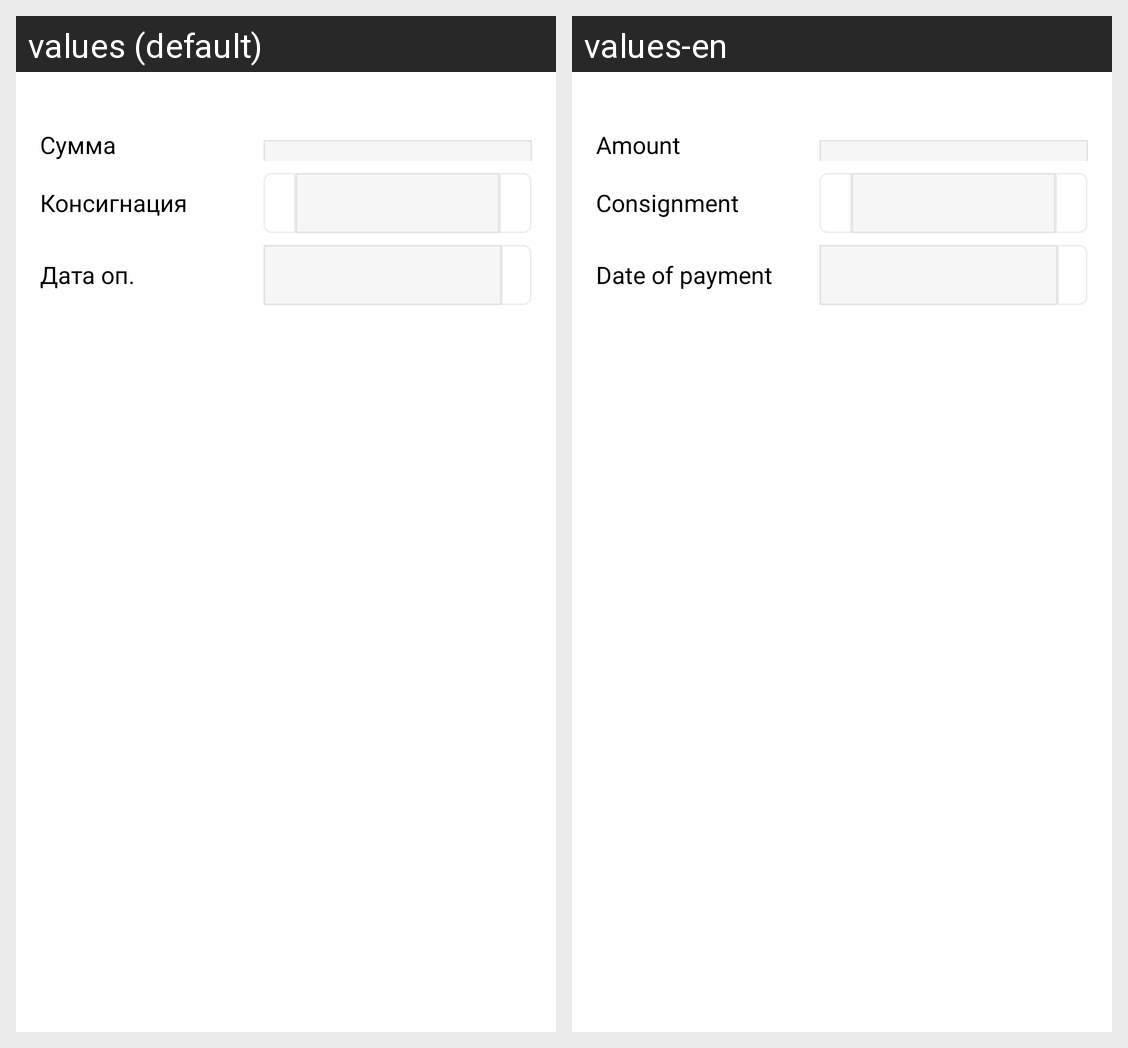

Here is an Android app screen in its default locale and in the app's own translations. Write out the translated-string differences for the strings that appear on this screen.
Android screen res/layout/sdeal_consign_row.xml rendered under 2 locales, left to right: values (default), values-en. Device: Nexus 5 (rendered at 1080×1920; each locale shown at half size, 540×960, under a caption strip naming it); theme AppTheme.
Strings drawn on this screen, with the default value and each locale's value (text and hints the layout hard-codes, and strings that could not be matched under every locale, appear in the picture but are not listed):

sum
  values: Сумма
  values-en: Amount

consignment
  values: Консигнация
  values-en: Consignment

deal_consgn_data
  values: Дата оп.
  values-en: Date of payment
